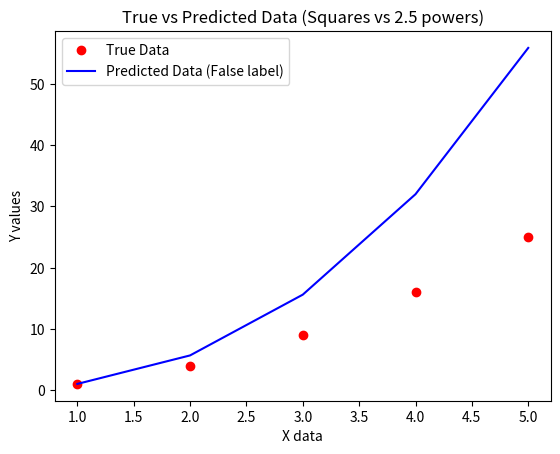

This chart was generated by the following Python code:

import matplotlib.pyplot as plt

# Define some data as Python lists
x = list(range(1, 6))  # This creates a list from 1 to 5
y_true = [i ** 2 for i in x]  # Squares of the numbers from 1 to 5

# Create a figure and a set of subplots
fig, ax = plt.subplots()

# Plot the true data as red dots and the predicted data as blue line
ax.plot(x, y_true, 'ro', label='True Data')
ax.plot(x, [i ** 2.5 for i in x], 'b-', label='Predicted Data (False label)')

# Set labels and title
ax.set_xlabel('X data')
ax.set_ylabel('Y values')
ax.set_title('True vs Predicted Data (Squares vs 2.5 powers)')

# Show the legend
ax.legend()

# Display the plot
plt.show()
